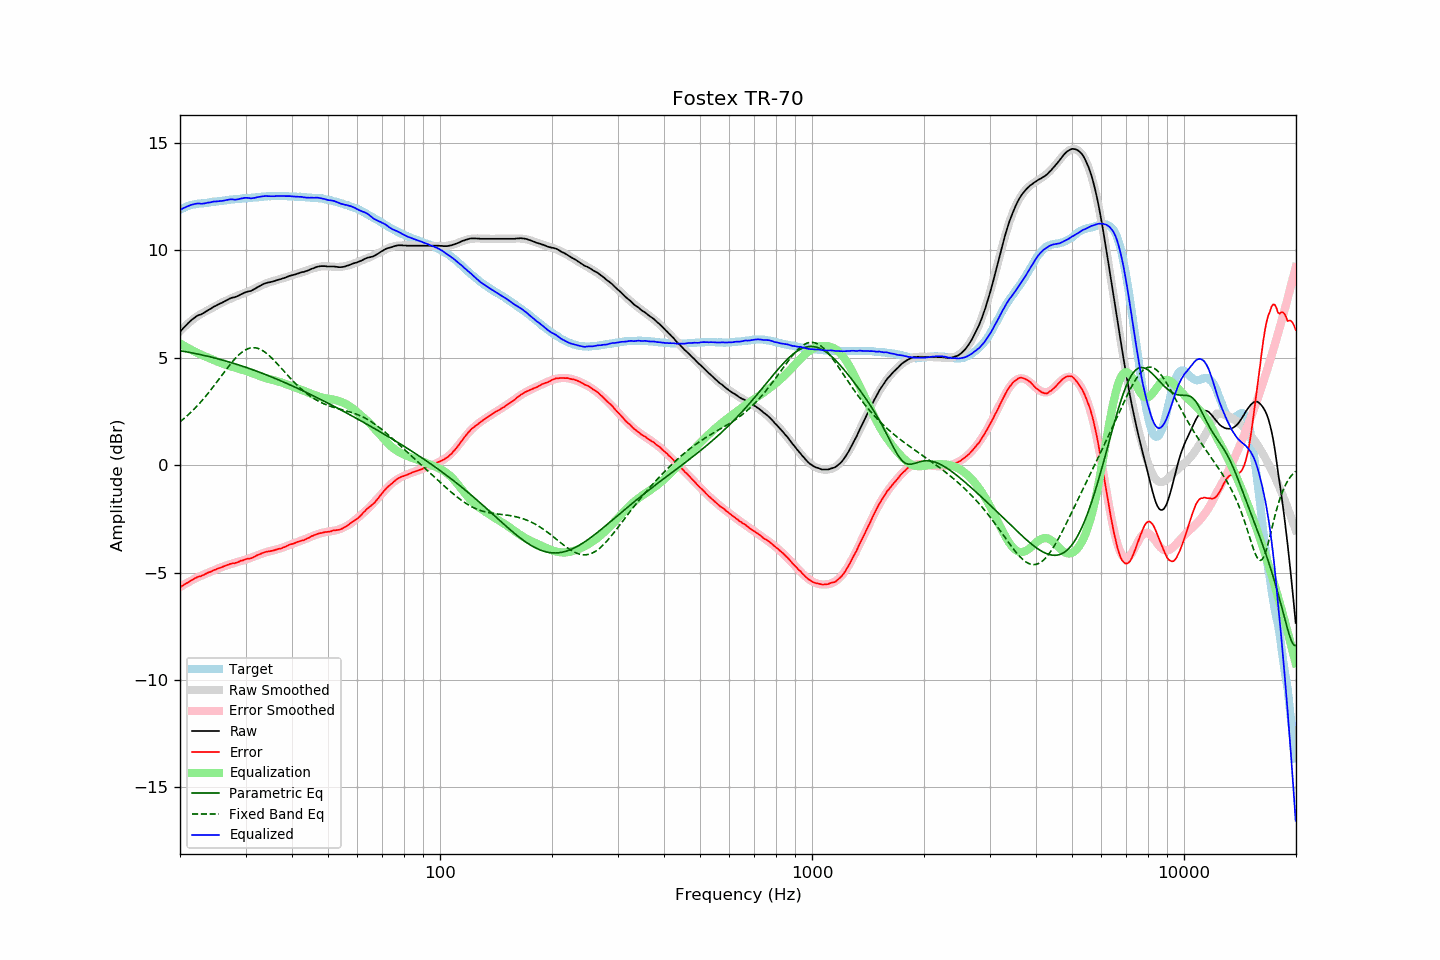

The table this chart was drawn from, first rows:
frequency, raw, error, smoothed, error_smoothed, equalization, parametric_eq, fixed_band_eq, equalized_raw, equalized_smoothed, target
20.00, 6.21, -5.68, 6.23, -5.67, 5.67, 5.33, 2.02, 11.88, 11.91, 11.88
20.20, 6.29, -5.64, 6.31, -5.63, 5.63, 5.31, 2.08, 11.92, 11.94, 11.92
20.40, 6.38, -5.58, 6.38, -5.58, 5.58, 5.30, 2.14, 11.96, 11.97, 11.96
20.61, 6.46, -5.54, 6.46, -5.54, 5.54, 5.29, 2.21, 11.99, 12.00, 11.99
20.81, 6.54, -5.49, 6.53, -5.50, 5.50, 5.28, 2.27, 12.03, 12.02, 12.03
21.02, 6.61, -5.46, 6.59, -5.45, 5.45, 5.26, 2.34, 12.06, 12.05, 12.07
21.23, 6.68, -5.41, 6.66, -5.41, 5.41, 5.25, 2.41, 12.09, 12.07, 12.09
21.44, 6.75, -5.36, 6.72, -5.37, 5.37, 5.23, 2.48, 12.12, 12.09, 12.11
21.66, 6.81, -5.32, 6.78, -5.33, 5.33, 5.22, 2.55, 12.14, 12.11, 12.13
21.87, 6.87, -5.27, 6.84, -5.29, 5.29, 5.21, 2.63, 12.16, 12.13, 12.14
22.09, 6.92, -5.24, 6.90, -5.26, 5.26, 5.19, 2.70, 12.17, 12.15, 12.16
22.31, 6.97, -5.20, 6.95, -5.22, 5.22, 5.18, 2.78, 12.19, 12.17, 12.17
22.54, 7.00, -5.18, 6.99, -5.18, 5.18, 5.16, 2.86, 12.18, 12.18, 12.18
22.76, 7.02, -5.17, 7.04, -5.15, 5.15, 5.14, 2.95, 12.17, 12.19, 12.19
22.99, 7.06, -5.13, 7.08, -5.12, 5.12, 5.13, 3.03, 12.17, 12.20, 12.19
23.22, 7.10, -5.10, 7.12, -5.08, 5.08, 5.11, 3.12, 12.18, 12.20, 12.20
23.45, 7.15, -5.06, 7.16, -5.05, 5.05, 5.09, 3.21, 12.20, 12.21, 12.20
23.69, 7.20, -5.02, 7.20, -5.02, 5.02, 5.08, 3.30, 12.22, 12.22, 12.21
23.92, 7.24, -4.99, 7.24, -4.99, 4.99, 5.06, 3.40, 12.23, 12.23, 12.22
24.16, 7.28, -4.96, 7.28, -4.96, 4.96, 5.04, 3.49, 12.24, 12.24, 12.24
24.40, 7.33, -4.93, 7.32, -4.93, 4.93, 5.02, 3.59, 12.26, 12.25, 12.26
24.65, 7.38, -4.88, 7.36, -4.90, 4.90, 5.00, 3.68, 12.27, 12.26, 12.26
24.89, 7.41, -4.86, 7.40, -4.86, 4.86, 4.98, 3.78, 12.27, 12.27, 12.27
25.14, 7.45, -4.83, 7.45, -4.83, 4.83, 4.96, 3.88, 12.28, 12.28, 12.28
25.39, 7.49, -4.80, 7.49, -4.80, 4.80, 4.94, 3.98, 12.29, 12.29, 12.29
25.65, 7.53, -4.78, 7.53, -4.77, 4.77, 4.92, 4.08, 12.30, 12.30, 12.31
25.91, 7.56, -4.75, 7.57, -4.74, 4.74, 4.90, 4.18, 12.30, 12.31, 12.31
26.16, 7.60, -4.72, 7.60, -4.72, 4.72, 4.88, 4.28, 12.31, 12.32, 12.31
26.43, 7.64, -4.69, 7.64, -4.69, 4.69, 4.86, 4.38, 12.33, 12.33, 12.32
26.69, 7.68, -4.65, 7.67, -4.66, 4.66, 4.84, 4.48, 12.34, 12.34, 12.33
26.96, 7.72, -4.63, 7.71, -4.64, 4.64, 4.82, 4.58, 12.36, 12.34, 12.35
27.23, 7.76, -4.60, 7.74, -4.61, 4.61, 4.79, 4.67, 12.37, 12.35, 12.36
27.50, 7.79, -4.58, 7.77, -4.59, 4.59, 4.77, 4.77, 12.38, 12.36, 12.37
27.77, 7.81, -4.56, 7.80, -4.57, 4.57, 4.75, 4.85, 12.37, 12.37, 12.37
28.05, 7.82, -4.57, 7.84, -4.54, 4.54, 4.73, 4.94, 12.36, 12.38, 12.38
28.33, 7.85, -4.53, 7.87, -4.52, 4.52, 4.70, 5.02, 12.37, 12.39, 12.38
28.62, 7.88, -4.51, 7.90, -4.50, 4.50, 4.68, 5.09, 12.38, 12.39, 12.39
28.90, 7.92, -4.48, 7.92, -4.48, 4.48, 4.65, 5.16, 12.40, 12.40, 12.40
29.19, 7.96, -4.44, 7.95, -4.46, 4.46, 4.63, 5.23, 12.42, 12.41, 12.40
29.48, 7.99, -4.44, 7.98, -4.44, 4.44, 4.61, 5.29, 12.42, 12.42, 12.43
29.78, 8.03, -4.40, 8.01, -4.41, 4.41, 4.58, 5.34, 12.44, 12.42, 12.42
30.08, 8.06, -4.37, 8.04, -4.39, 4.39, 4.55, 5.38, 12.45, 12.43, 12.43
30.38, 8.08, -4.35, 8.07, -4.37, 4.37, 4.53, 5.41, 12.44, 12.43, 12.43
30.68, 8.10, -4.35, 8.10, -4.34, 4.34, 4.50, 5.44, 12.44, 12.44, 12.45
30.99, 8.11, -4.34, 8.14, -4.31, 4.31, 4.48, 5.46, 12.42, 12.45, 12.45
31.30, 8.15, -4.31, 8.17, -4.28, 4.28, 4.45, 5.47, 12.43, 12.45, 12.45
31.61, 8.19, -4.27, 8.21, -4.25, 4.25, 4.42, 5.47, 12.44, 12.46, 12.46
31.93, 8.23, -4.24, 8.25, -4.22, 4.22, 4.39, 5.46, 12.45, 12.47, 12.47
32.24, 8.28, -4.19, 8.28, -4.20, 4.20, 4.37, 5.45, 12.47, 12.48, 12.47
32.57, 8.32, -4.16, 8.31, -4.17, 4.17, 4.34, 5.42, 12.49, 12.48, 12.48
32.89, 8.36, -4.13, 8.35, -4.14, 4.14, 4.31, 5.39, 12.50, 12.49, 12.49
33.22, 8.40, -4.10, 8.38, -4.12, 4.12, 4.28, 5.35, 12.51, 12.50, 12.50
33.55, 8.44, -4.07, 8.41, -4.09, 4.09, 4.25, 5.31, 12.53, 12.50, 12.50
33.89, 8.47, -4.04, 8.44, -4.06, 4.06, 4.22, 5.25, 12.53, 12.51, 12.51
34.23, 8.49, -4.03, 8.47, -4.04, 4.04, 4.20, 5.20, 12.53, 12.51, 12.52
34.57, 8.51, -4.02, 8.50, -4.02, 4.02, 4.17, 5.13, 12.52, 12.52, 12.52
34.92, 8.52, -4.00, 8.52, -4.00, 4.00, 4.14, 5.07, 12.52, 12.52, 12.52
35.27, 8.54, -3.99, 8.55, -3.98, 3.98, 4.11, 4.99, 12.52, 12.53, 12.53
35.62, 8.56, -3.97, 8.57, -3.96, 3.96, 4.07, 4.92, 12.52, 12.53, 12.53
35.97, 8.58, -3.95, 8.59, -3.94, 3.94, 4.04, 4.84, 12.52, 12.53, 12.53
... 635 more rows
